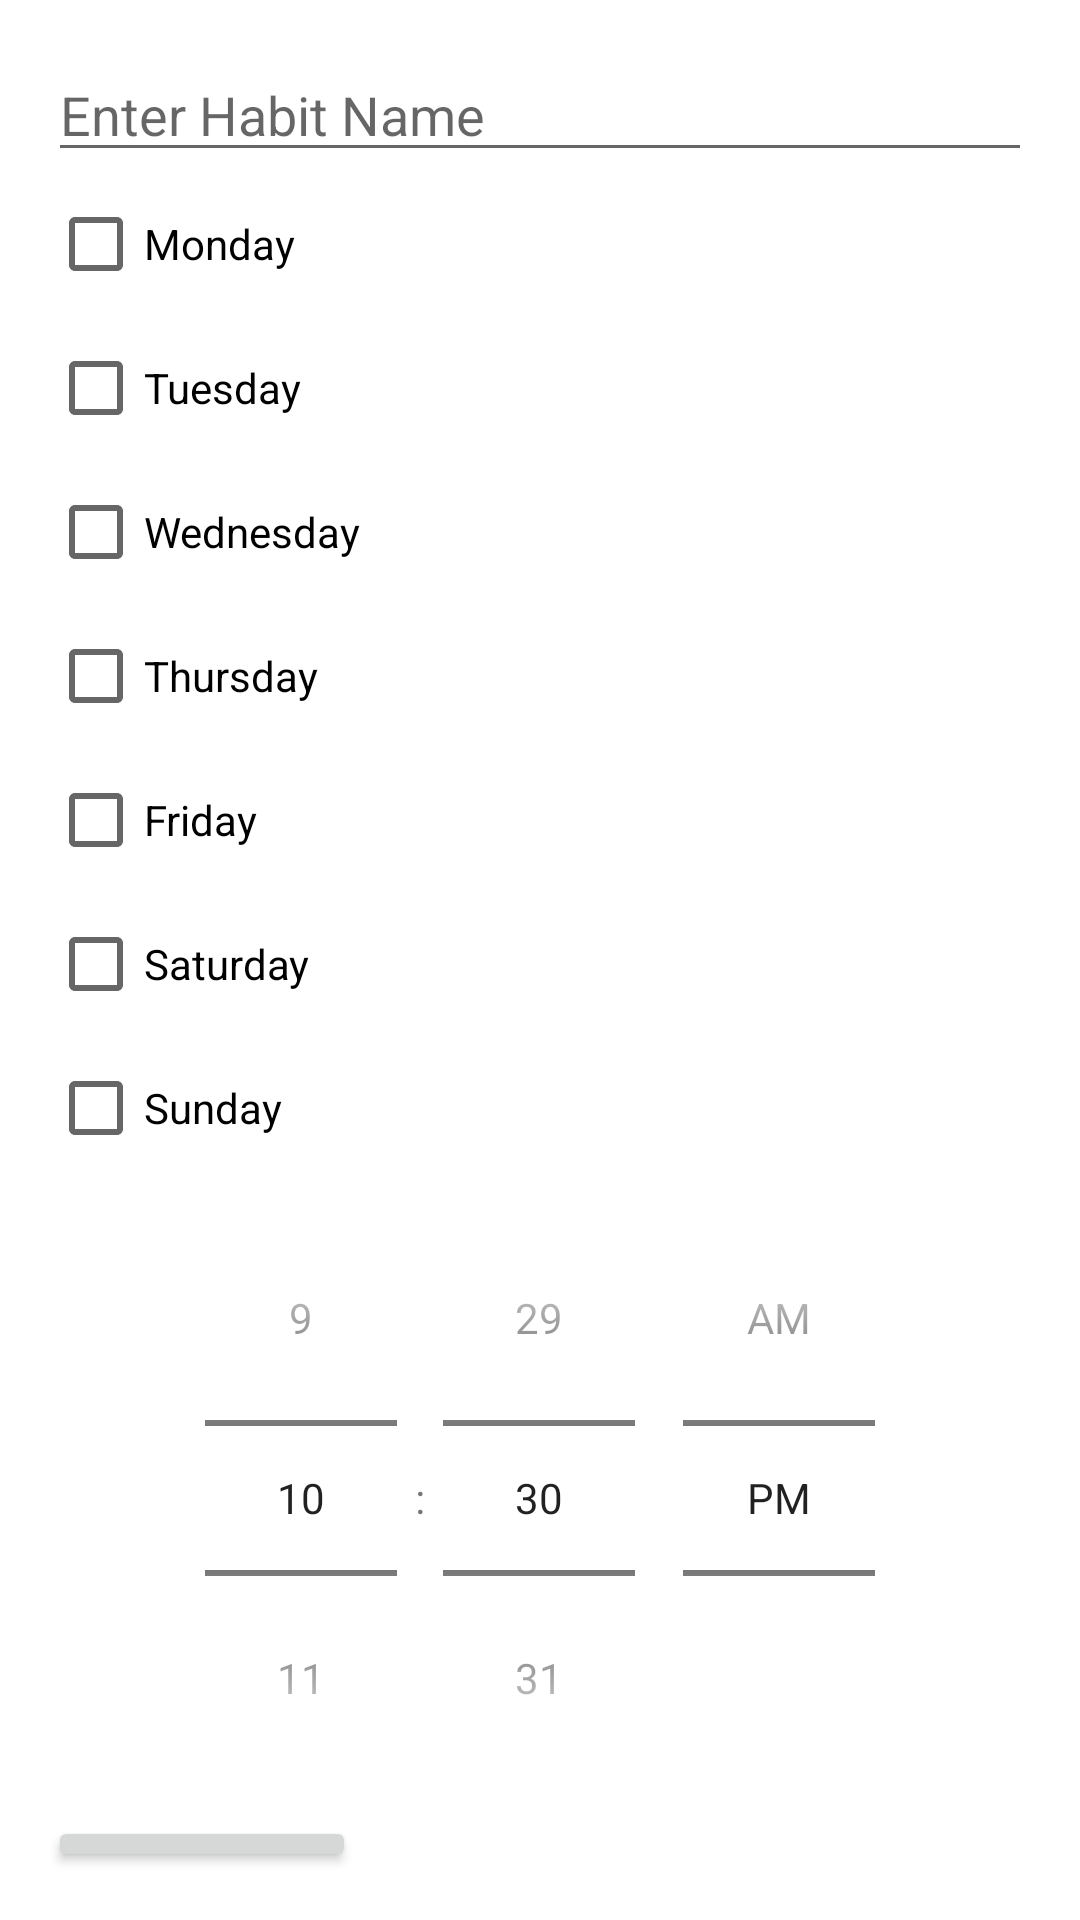

The Android layout XML behind this screen, and the referenced resources:
<!-- AndroidManifest.xml: application theme AppTheme -->
<!-- res/layout/activity_habit_creation.xml -->
<?xml version="1.0" encoding="utf-8"?>
<LinearLayout xmlns:android="http://schemas.android.com/apk/res/android"
    android:layout_width="match_parent"
    android:layout_height="match_parent"
    android:orientation="vertical"
    android:padding="16dp">

    
    <EditText
        android:id="@+id/habitNameEditText"
        android:layout_width="match_parent"
        android:layout_height="wrap_content"
        android:hint="Enter Habit Name"
        android:inputType="text" />

    
    <CheckBox
        android:id="@+id/mondayCheckBox"
        android:layout_width="wrap_content"
        android:layout_height="wrap_content"
        android:text="Monday" />
    <CheckBox
        android:id="@+id/tuesdayCheckBox"
        android:layout_width="wrap_content"
        android:layout_height="wrap_content"
        android:text="Tuesday" />
    <CheckBox
        android:id="@+id/wednesdayCheckBox"
        android:layout_width="wrap_content"
        android:layout_height="wrap_content"
        android:text="Wednesday" />
    <CheckBox
        android:id="@+id/thursdayCheckBox"
        android:layout_width="wrap_content"
        android:layout_height="wrap_content"
        android:text="Thursday" />
    <CheckBox
        android:id="@+id/fridayCheckBox"
        android:layout_width="wrap_content"
        android:layout_height="wrap_content"
        android:text="Friday" />
    <CheckBox
        android:id="@+id/saturdayCheckBox"
        android:layout_width="wrap_content"
        android:layout_height="wrap_content"
        android:text="Saturday" />
    <CheckBox
        android:id="@+id/sundayCheckBox"
        android:layout_width="wrap_content"
        android:layout_height="wrap_content"
        android:text="Sunday" />

    
    <TimePicker
        android:id="@+id/timePicker"
        android:layout_width="match_parent"
        android:layout_height="wrap_content"
        android:timePickerMode="spinner" />

    
    <Button
        android:id="@+id/saveHabitButton"
        android:layout_width="wrap_content"
        android:layout_height="wrap_content"
        android:text="Save Habit" />
</LinearLayout>
<!-- resources referenced by this layout -->
<resources>

</resources>
